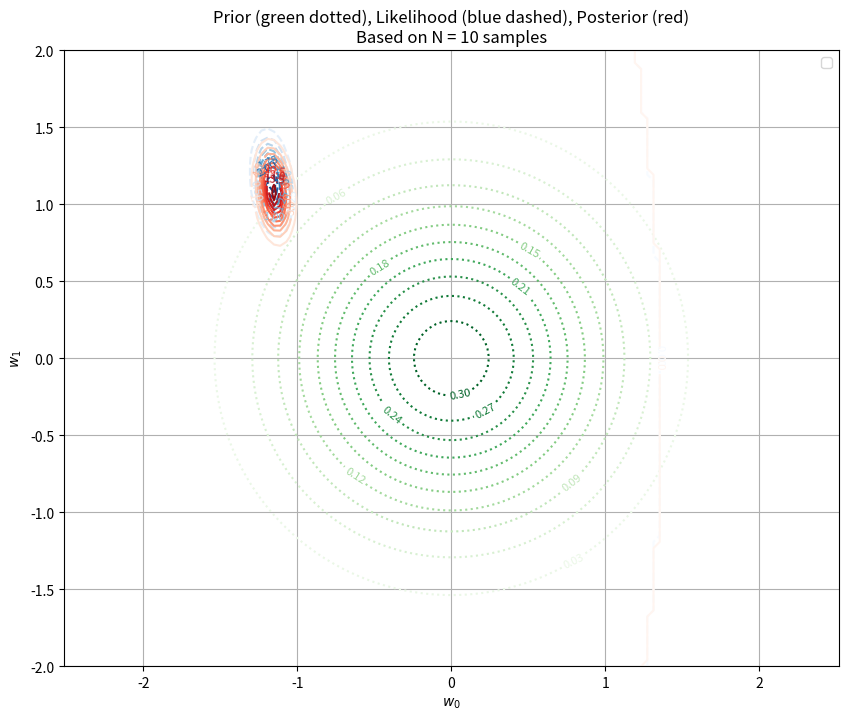

The script that saved this image:
import numpy as np
import matplotlib.pyplot as plt
from scipy.stats import multivariate_normal, norm

# === Parameters ===
alpha = 2.0  # Prior precision
beta = 25.0  # Likelihood precision (inverse of noise variance)
mean_prior = np.array([0.0, 0.0])
cov_prior = (1 / alpha) * np.eye(2)


# Generate synthetic data
x_input = np.arange(-1, 1.01, 0.01)  # Total 201 points
true_w = np.array([-1.2, 0.9])       # True weights
X_full = np.vstack((np.ones_like(x_input), x_input)).T  # Design matrix (201 x 2)
# Generate synthetic data WITH NOISE
noise = np.random.normal(loc=0, scale=np.sqrt(1/beta), size=len(x_input))
t_full = X_full @ true_w + noise  # Add Gaussian noise

# Select N training samples RANDOMLY
N = 10
indices = np.random.choice(len(X_full), size=N, replace=False)
X = X_full[indices]
t = t_full[indices]

# === Grid over weight space ===
w0 = np.linspace(-2, 2, 100)
w1 = np.linspace(-2, 2, 100)
W0, W1 = np.meshgrid(w0, w1)
grid = np.dstack((W0, W1))
grid_shape = W0.shape

# === Compute Prior over grid ===
prior = multivariate_normal(mean_prior, cov_prior)
Z_prior = prior.pdf(grid)

# === Compute Likelihood over grid ===
def compute_likelihood_grid(X, t, beta, W0, W1):
    Z_likelihood = np.zeros_like(W0)
    for i in range(W0.shape[0]):
        for j in range(W0.shape[1]):
            w = np.array([W0[i, j], W1[i, j]])
            mu = X @ w
            likelihoods = norm.pdf(t, loc=mu, scale=np.sqrt(1/beta))
            Z_likelihood[i, j] = np.prod(likelihoods)
    return Z_likelihood

Z_likelihood = compute_likelihood_grid(X, t, beta, W0, W1)

# === Compute Posterior ===
S_N_inv = alpha * np.eye(2) + beta * X.T @ X
S_N = np.linalg.inv(S_N_inv)
m_N = beta * S_N @ X.T @ t
posterior = multivariate_normal(m_N, S_N)
Z_posterior = posterior.pdf(grid)

# === Plot All Three Contours ===
plt.figure(figsize=(10, 8))
contour_prior = plt.contour(W0, W1, Z_prior, levels=10, cmap='Greens', linestyles='dotted')
contour_likelihood = plt.contour(W0, W1, Z_likelihood, levels=10, cmap='Blues', linestyles='dashed')
contour_posterior = plt.contour(W0, W1, Z_posterior, levels=10, cmap='Reds')

plt.clabel(contour_prior, fontsize=8)
plt.clabel(contour_likelihood, fontsize=8)
plt.clabel(contour_posterior, fontsize=8)

plt.title(f'Prior (green dotted), Likelihood (blue dashed), Posterior (red)\nBased on N = {N} samples')
plt.xlabel('$w_0$')
plt.ylabel('$w_1$')
plt.legend(['Prior', 'Likelihood', 'Posterior'], loc='upper right')
plt.grid(True)
plt.axis('equal')
plt.show()

plt.savefig('posterior.png')